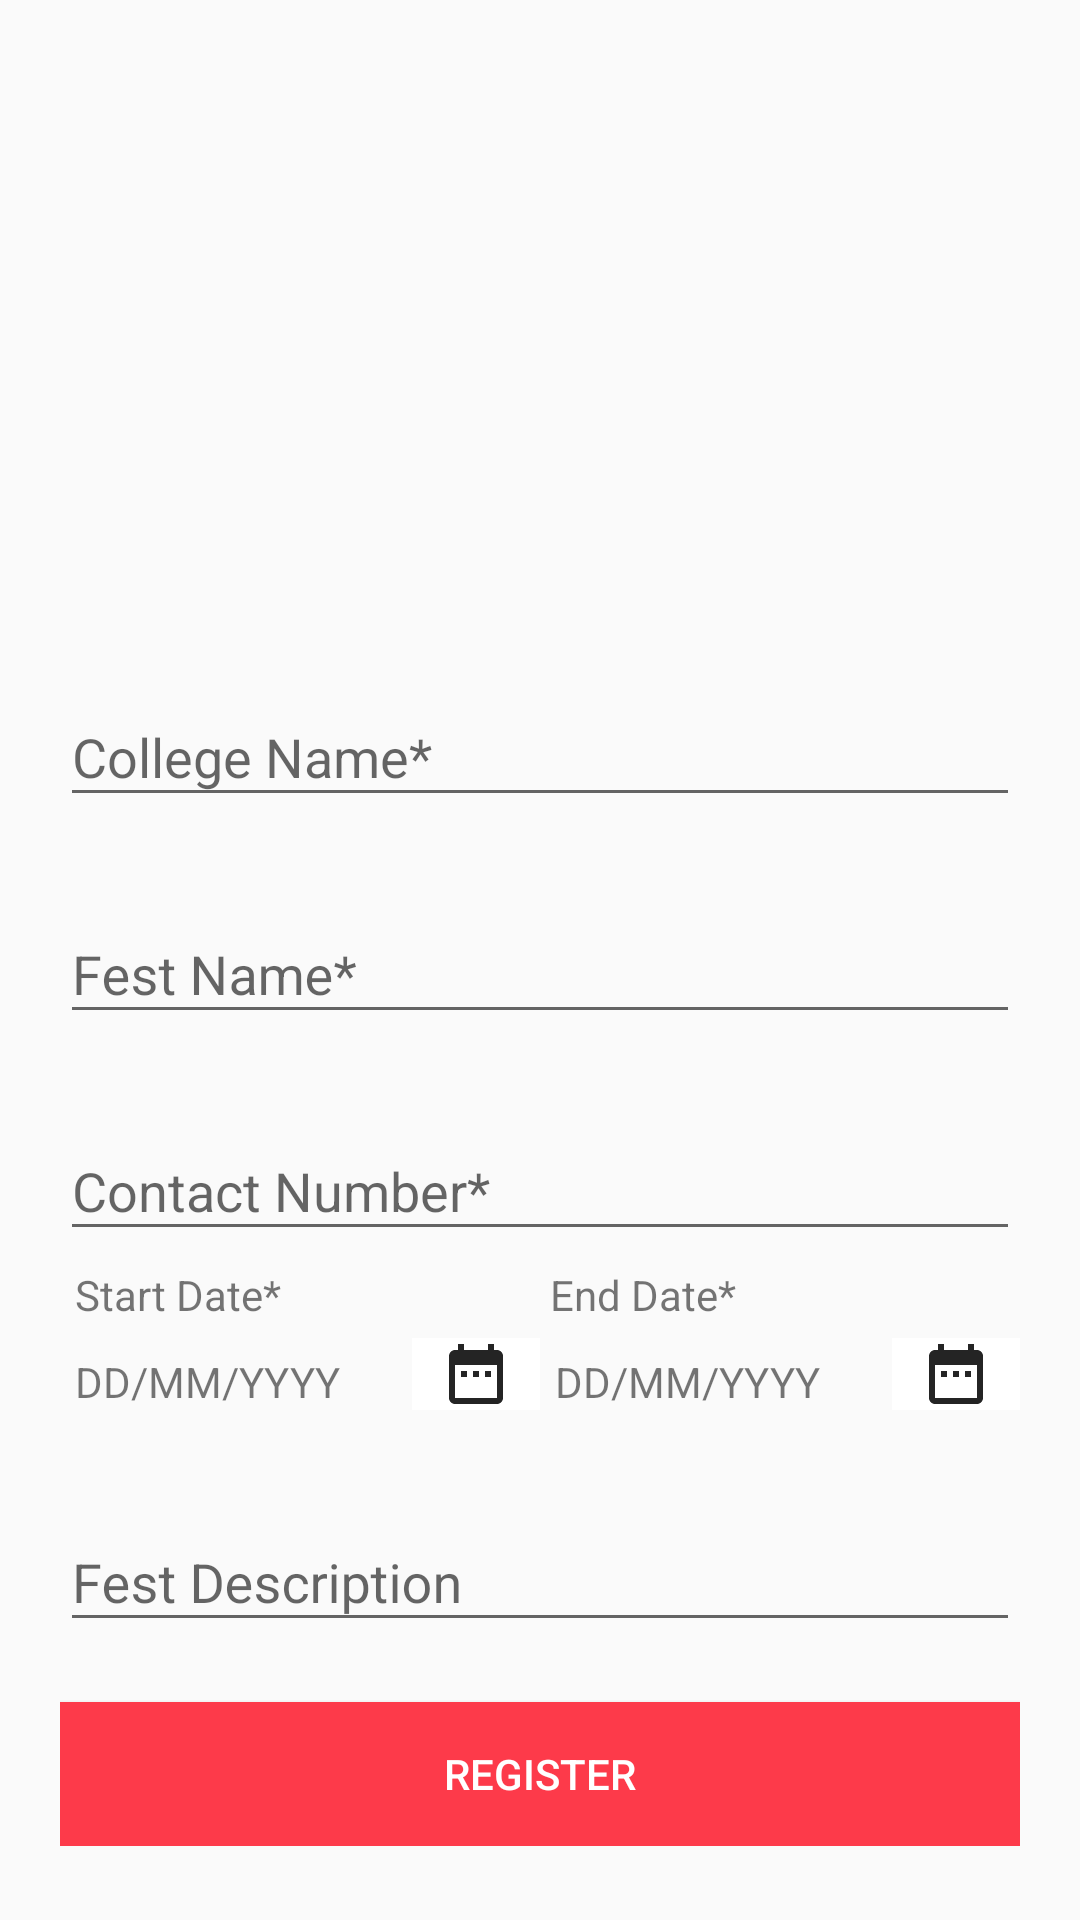

Write the Android layout XML for this screen, with the resource values it uses.
<!-- AndroidManifest.xml: application theme NoTheme -->
<!-- res/layout/activity_registration.xml -->
<?xml version="1.0" encoding="utf-8"?>
<LinearLayout xmlns:android="http://schemas.android.com/apk/res/android"
    xmlns:app="http://schemas.android.com/apk/res-auto"
    xmlns:tools="http://schemas.android.com/tools"
    android:layout_width="match_parent"
    android:layout_height="match_parent"
    android:orientation="vertical">












    <ScrollView
        android:layout_width="match_parent"
        android:layout_height="match_parent">

        <LinearLayout
            android:layout_width="match_parent"
            android:layout_height="match_parent"
            android:orientation="vertical"
            android:padding="20dp">

            <ImageView
                android:id="@+id/collegeImageView"
                android:layout_width="match_parent"
                android:layout_height="200dp"
                android:layout_marginBottom="10dp"
                android:visibility="gone" />

            <ImageButton
                android:id="@+id/imageButton"
                android:layout_width="match_parent"
                android:layout_height="180dp"
                android:layout_marginBottom="20dp"
                android:background="@drawable/button"
                android:paddingTop="40dp"
                android:paddingBottom="40dp"
                app:srcCompat="@drawable/ic_add_a_photo_black" />

            <CalendarView
                android:id="@+id/startDateCalendarView"
                android:layout_width="match_parent"
                android:layout_height="wrap_content"
                android:visibility="gone" />

            <com.google.android.material.textfield.TextInputLayout
                android:layout_width="match_parent"
                android:layout_height="wrap_content"
                android:layout_marginBottom="20dp">

                <com.google.android.material.textfield.TextInputEditText
                    android:id="@+id/collegename"
                    android:layout_width="match_parent"
                    android:layout_height="wrap_content"
                    android:hint="College Name*" />
            </com.google.android.material.textfield.TextInputLayout>

            <com.google.android.material.textfield.TextInputLayout
                android:layout_width="match_parent"
                android:layout_height="wrap_content"
                android:layout_marginBottom="20dp">

                <com.google.android.material.textfield.TextInputEditText
                    android:id="@+id/festname"
                    android:layout_width="match_parent"
                    android:layout_height="wrap_content"
                    android:hint="Fest Name*" />

            </com.google.android.material.textfield.TextInputLayout>

            <com.google.android.material.textfield.TextInputLayout
                android:layout_width="match_parent"
                android:layout_height="match_parent">

                <com.google.android.material.textfield.TextInputEditText
                    android:id="@+id/festContact"
                    android:layout_width="match_parent"
                    android:layout_height="wrap_content"
                    android:hint="Contact Number*" />
            </com.google.android.material.textfield.TextInputLayout>

            <LinearLayout
                android:layout_width="match_parent"
                android:layout_height="wrap_content"
                android:orientation="horizontal"
                android:padding="5dp">

                <TextView
                    android:id="@+id/textView3"
                    android:layout_width="wrap_content"
                    android:layout_height="wrap_content"
                    android:layout_weight="1"
                    android:text="Start Date*" />

                <TextView
                    android:id="@+id/textView4"
                    android:layout_width="wrap_content"
                    android:layout_height="wrap_content"
                    android:layout_weight="1"
                    android:text="End Date*" />
            </LinearLayout>

            <LinearLayout
                android:layout_width="match_parent"
                android:layout_height="wrap_content"
                android:layout_marginBottom="20dp"
                android:orientation="horizontal">

                <LinearLayout
                    android:layout_width="match_parent"
                    android:layout_height="match_parent"
                    android:layout_weight="1"
                    android:orientation="vertical">

                    <LinearLayout
                        android:layout_width="match_parent"
                        android:layout_height="match_parent"
                        android:layout_weight="1"
                        android:orientation="horizontal">

                        <TextView
                            android:id="@+id/startDisplayDate"
                            android:layout_width="wrap_content"
                            android:layout_height="wrap_content"
                            android:layout_weight="1"
                            android:padding="5dp"
                            android:text="DD/MM/YYYY" />

                        <ImageButton
                            android:id="@+id/calendarBtn"
                            android:layout_width="wrap_content"
                            android:layout_height="wrap_content"
                            android:layout_weight="1"
                            android:background="@color/white"
                            app:srcCompat="@drawable/ic_date_range" />
                    </LinearLayout>
                </LinearLayout>

                <LinearLayout
                    android:layout_width="match_parent"
                    android:layout_height="match_parent"
                    android:layout_weight="1"
                    android:orientation="vertical">

                    <LinearLayout
                        android:layout_width="match_parent"
                        android:layout_height="match_parent"
                        android:orientation="horizontal">

                        <TextView
                            android:id="@+id/endDateDisplay"
                            android:layout_width="wrap_content"
                            android:layout_height="wrap_content"
                            android:layout_weight="1"
                            android:padding="5dp"
                            android:text="DD/MM/YYYY" />

                        <ImageButton
                            android:id="@+id/endcalendarBtn"
                            android:layout_width="wrap_content"
                            android:layout_height="wrap_content"
                            android:layout_weight="1"
                            android:background="@color/white"
                            app:srcCompat="@drawable/ic_date_range" />
                    </LinearLayout>
                </LinearLayout>
            </LinearLayout>

            <com.google.android.material.textfield.TextInputLayout
                android:layout_width="match_parent"
                android:layout_height="wrap_content"
                android:layout_marginBottom="20dp">

                <com.google.android.material.textfield.TextInputEditText
                    android:id="@+id/festddetails"
                    android:layout_width="match_parent"
                    android:layout_height="wrap_content"
                    android:hint="Fest Description" />
            </com.google.android.material.textfield.TextInputLayout>

            <Button
                android:id="@+id/registerbtn"
                android:layout_width="match_parent"
                android:layout_height="wrap_content"
                android:background="@color/redsalsa"
                android:text="REGISTER"
                android:textColor="@color/white" />

            <ProgressBar
                android:id="@+id/progressBarResult"
                style="?android:attr/progressBarStyle"
                android:layout_width="match_parent"
                android:layout_height="wrap_content"
                android:visibility="gone" />

        </LinearLayout>
    </ScrollView>


</LinearLayout>
<!-- res/layout/fiesta_toolbar.xml (included above) -->
<?xml version="1.0" encoding="utf-8"?>
<androidx.appcompat.widget.Toolbar xmlns:android="http://schemas.android.com/apk/res/android"
    xmlns:app="http://schemas.android.com/apk/res-auto"
    android:id="@+id/fiesta_toolbar"
    android:layout_width="match_parent"
    android:layout_height="wrap_content"
    android:elevation="4dp"
    android:minHeight="?attr/actionBarSize"
    app:title="Fiesta"
    app:titleMargin="0dp"
    app:titleTextAppearance="@style/TextAppearance.AppCompat.Medium" />
<!-- resources referenced by this layout -->
<resources>
  <color name="redsalsa">#fd3a4a</color>
  <color name="white">#ffffff</color>
  <!-- drawable ic_date_range (drawable) -->
  <vector android:height="24dp" android:tint="#242424"
      android:viewportHeight="24.0" android:viewportWidth="24.0"
      android:width="24dp" xmlns:android="http://schemas.android.com/apk/res/android">
      <path android:fillColor="#FF000000" android:pathData="M9,11L7,11v2h2v-2zM13,11h-2v2h2v-2zM17,11h-2v2h2v-2zM19,4h-1L18,2h-2v2L8,4L8,2L6,2v2L5,4c-1.11,0 -1.99,0.9 -1.99,2L3,20c0,1.1 0.89,2 2,2h14c1.1,0 2,-0.9 2,-2L21,6c0,-1.1 -0.9,-2 -2,-2zM19,20L5,20L5,9h14v11z"/>
  </vector>
  <style name="NoTheme" parent="Theme.AppCompat.Light.NoActionBar">
          <item name="colorAccent">@color/black</item>
      </style>
  <color name="black">#000000</color>
</resources>
